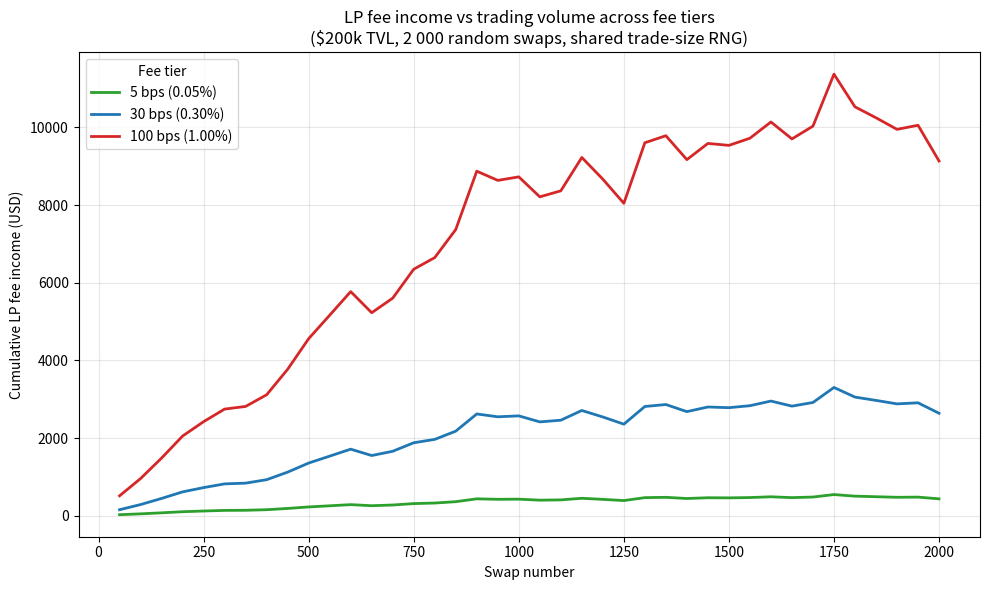
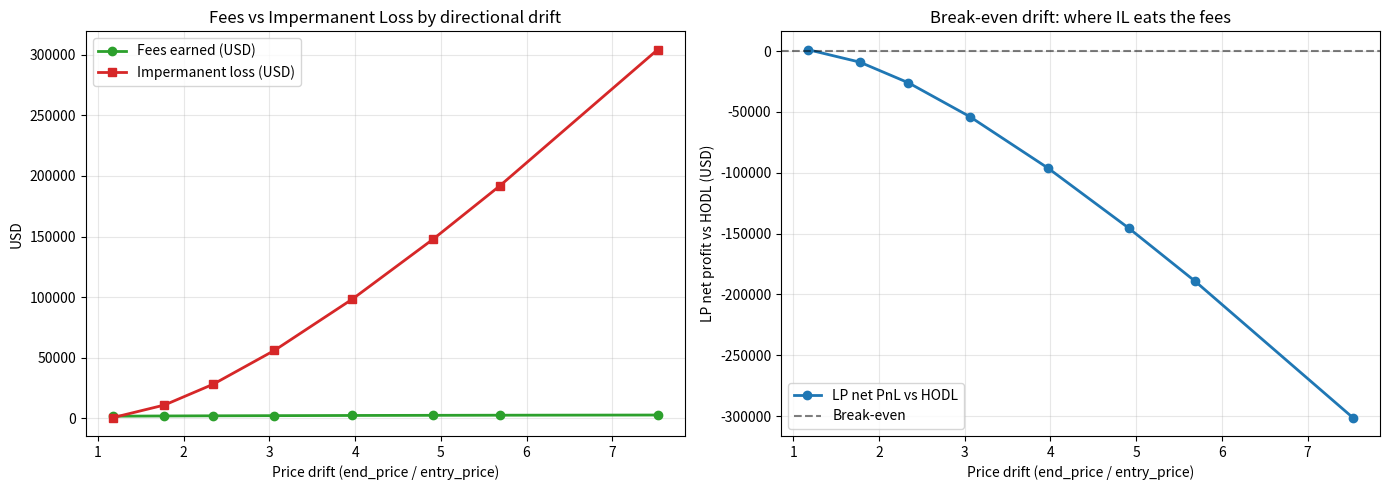

Recreate these plots in Python, in order.
import math
import random

import numpy as np
import matplotlib.pyplot as plt

%matplotlib inline
plt.rcParams["figure.figsize"] = (10, 6)
plt.rcParams["figure.dpi"] = 100

class UniswapV2Pool:
    def __init__(self, reserve_x: float, reserve_y: float, fee_bps: int = 30):
        self.reserve_x = reserve_x
        self.reserve_y = reserve_y
        self.fee_bps = fee_bps
        self.total_shares = 0.0
        self.lp_positions = {}   # provider -> shares
        self.lp_entry_k = {}     # provider -> k at deposit time

    @property
    def k(self) -> float:
        return self.reserve_x * self.reserve_y

    @property
    def price(self) -> float:
        return self.reserve_y / self.reserve_x

    @property
    def fee_rate(self) -> float:
        return self.fee_bps / 10_000

    def __repr__(self) -> str:
        price_str = f"{self.price:.4f}" if self.reserve_x > 0 else "n/a"
        return (f"UniswapV2Pool(reserve_x={self.reserve_x:.4f}, reserve_y={self.reserve_y:.4f}, "
                f"price={price_str}, k={self.k:.2f})")

    # ----- Swap methods (from Part 1) -----

    def get_amount_out(self, amount_in: float, token: str) -> float:
        assert token in ('x', 'y'), "token must be 'x' or 'y'"
        if token == 'x':
            reserve_in, reserve_out = self.reserve_x, self.reserve_y
        else:
            reserve_in, reserve_out = self.reserve_y, self.reserve_x
        amount_in_with_fee = amount_in * (1 - self.fee_rate)
        return (reserve_out * amount_in_with_fee) / (reserve_in + amount_in_with_fee)

    def swap(self, amount_in: float, token: str) -> float:
        k_before = self.k
        amount_out = self.get_amount_out(amount_in, token)
        if token == 'x':
            self.reserve_x += amount_in
            self.reserve_y -= amount_out
        else:
            self.reserve_y += amount_in
            self.reserve_x -= amount_out
        assert self.k >= k_before * 0.99999999, f"k decreased! {self.k} < {k_before}"
        return amount_out

    # ----- LP methods (Part 3) -----

    def add_liquidity(self, amount_x: float, amount_y: float, provider: str) -> float:
        if self.total_shares == 0:
            # First deposit: seed the pool and mint sqrt(x*y) shares.
            self.reserve_x = amount_x
            self.reserve_y = amount_y
            shares = math.sqrt(amount_x * amount_y)
        else:
            # Subsequent deposit: enforce the current ratio by recomputing amount_y
            # from amount_x. Depositing off-ratio would shift the price for free.
            amount_y = amount_x * (self.reserve_y / self.reserve_x)
            shares = (amount_x / self.reserve_x) * self.total_shares
            self.reserve_x += amount_x
            self.reserve_y += amount_y

        self.total_shares += shares
        self.lp_positions[provider] = self.lp_positions.get(provider, 0.0) + shares
        self.lp_entry_k[provider] = self.k   # snapshot k for later fee calculation
        return shares

    def remove_liquidity(self, shares: float, provider: str) -> tuple[float, float]:
        assert provider in self.lp_positions, "Unknown provider"
        assert self.lp_positions[provider] >= shares, "Insufficient shares"

        ownership = shares / self.total_shares
        amount_x = ownership * self.reserve_x
        amount_y = ownership * self.reserve_y

        self.reserve_x -= amount_x
        self.reserve_y -= amount_y
        self.total_shares -= shares
        self.lp_positions[provider] -= shares
        return amount_x, amount_y

    def fees_earned(self, provider: str) -> dict:
        assert provider in self.lp_positions

        ownership = self.lp_positions[provider] / self.total_shares
        current_x = ownership * self.reserve_x
        current_y = ownership * self.reserve_y

        # Both reserves grow by sqrt(k/k_entry) under pure fee accrual.
        k_ratio = math.sqrt(self.k / self.lp_entry_k[provider])
        deposit_x = current_x / k_ratio
        deposit_y = current_y / k_ratio

        return {
            'deposit_x': deposit_x,
            'deposit_y': deposit_y,
            'current_x': current_x,
            'current_y': current_y,
            'fee_x': current_x - deposit_x,
            'fee_y': current_y - deposit_y,
        }

# Fresh pool, first deposit.
pool = UniswapV2Pool(reserve_x=0, reserve_y=0)

alice_shares = pool.add_liquidity(100, 200_000, 'Alice')
ownership_pct = pool.lp_positions['Alice'] / pool.total_shares * 100

print(f"Pool state:        {pool}")
print(f"Alice shares:      {alice_shares:,.4f}")
print(f"Alice ownership:   {ownership_pct:.2f}%")
print(f"Pool price (Y/X):  {pool.price:.2f}  (expected 2000.00)")

# Wrong-ratio deposit probe: Bob *attempts* 100 ETH / 100 000 USDC
# (price-implied pair would be 100 ETH / 200 000 USDC at the current ratio).
price_before = pool.price
reserves_before = (pool.reserve_x, pool.reserve_y)

bob_shares = pool.add_liquidity(100, 100_000, 'Bob')

print(f"Price before:   {price_before:.2f}")
print(f"Price after:    {pool.price:.2f}       (unchanged — ratio was silently corrected)")
print(f"Reserves before: reserve_x={reserves_before[0]:.2f}, reserve_y={reserves_before[1]:.2f}")
print(f"Reserves after:  reserve_x={pool.reserve_x:.2f}, reserve_y={pool.reserve_y:.2f}")
print(f"Bob shares:     {bob_shares:,.4f}")
print(f"Bob ownership:  {pool.lp_positions['Bob'] / pool.total_shares * 100:.2f}%")

random.seed(42)
pool = UniswapV2Pool(reserve_x=0, reserve_y=0)

deposit_x, deposit_y = 100.0, 200_000.0
shares = pool.add_liquidity(deposit_x, deposit_y, 'Alice')

# 100 random swaps, each up to 2% of the relevant reserve.
for _ in range(100):
    token = random.choice(['x', 'y'])
    reserve = pool.reserve_x if token == 'x' else pool.reserve_y
    amount = random.uniform(0.0001, 0.02) * reserve
    pool.swap(amount, token)

withdrawn_x, withdrawn_y = pool.remove_liquidity(shares, 'Alice')

print(f"Deposit:    {deposit_x:,.6f} ETH   {deposit_y:,.6f} USDC")
print(f"Withdrawal: {withdrawn_x:,.6f} ETH   {withdrawn_y:,.6f} USDC")
print(f"Difference: {withdrawn_x - deposit_x:+.6f} ETH   {withdrawn_y - deposit_y:+.6f} USDC")
print(f"Pool after: {pool}  (should be empty)")

random.seed(42)
pool = UniswapV2Pool(reserve_x=0, reserve_y=0)
pool.add_liquidity(100, 200_000, 'Alice')

print("Immediately after deposit (no swaps yet):")
for key, val in pool.fees_earned('Alice').items():
    print(f"  {key:>10}: {val:,.8f}")

# 1000 random swaps.
for _ in range(1000):
    token = random.choice(['x', 'y'])
    reserve = pool.reserve_x if token == 'x' else pool.reserve_y
    amount = random.uniform(0.0001, 0.02) * reserve
    pool.swap(amount, token)

print("\nAfter 1 000 swaps:")
fees1 = pool.fees_earned('Alice')
for key, val in fees1.items():
    print(f"  {key:>10}: {val:,.6f}")
fee_usd_1 = fees1['fee_x'] * pool.price + fees1['fee_y']
print(f"  fee_usd  : {fee_usd_1:,.2f}")

# 1000 more swaps.
for _ in range(1000):
    token = random.choice(['x', 'y'])
    reserve = pool.reserve_x if token == 'x' else pool.reserve_y
    amount = random.uniform(0.0001, 0.02) * reserve
    pool.swap(amount, token)

print("\nAfter 2 000 swaps:")
fees2 = pool.fees_earned('Alice')
for key, val in fees2.items():
    print(f"  {key:>10}: {val:,.6f}")
fee_usd_2 = fees2['fee_x'] * pool.price + fees2['fee_y']
print(f"  fee_usd  : {fee_usd_2:,.2f}")

print(f"\nFee USD grew from {fee_usd_1:,.2f} -> {fee_usd_2:,.2f}  "
      f"(monotone increase: {fee_usd_2 >= fee_usd_1})")

def simulate_trading(pool, n_swaps=1000, max_trade_pct=0.02):
    """Run `n_swaps` random swaps against `pool`, up to `max_trade_pct` of the relevant reserve each."""
    for _ in range(n_swaps):
        token = random.choice(['x', 'y'])
        reserve = pool.reserve_x if token == 'x' else pool.reserve_y
        amount = random.uniform(0.0001, max_trade_pct) * reserve
        pool.swap(amount, token)

fee_tiers = [5, 30, 100]                      # 0.05%, 0.30%, 1.00%
colors    = ['#2ca02c', '#1f77b4', '#d62728']
n_swaps, record_every = 2000, 50

plt.figure()

final_fee_usd = {}
for fee_bps, color in zip(fee_tiers, colors):
    # Fresh pool per tier, identical RNG seed -> identical trade sizes per step.
    random.seed(2024)
    pool = UniswapV2Pool(reserve_x=0, reserve_y=0, fee_bps=fee_bps)
    pool.add_liquidity(50, 100_000, 'Alice')  # $200 000 TVL (50 ETH · 2000 + 100 000 USDC)

    swap_numbers, fee_usds = [], []
    for i in range(1, n_swaps + 1):
        token = random.choice(['x', 'y'])
        reserve = pool.reserve_x if token == 'x' else pool.reserve_y
        amount = random.uniform(0.0001, 0.02) * reserve
        pool.swap(amount, token)

        if i % record_every == 0:
            fees = pool.fees_earned('Alice')
            fee_usd = fees['fee_x'] * pool.price + fees['fee_y']
            swap_numbers.append(i)
            fee_usds.append(fee_usd)

    final_fee_usd[fee_bps] = fee_usds[-1]
    plt.plot(swap_numbers, fee_usds, label=f'{fee_bps} bps ({fee_bps/100:.2f}%)',
             color=color, linewidth=2)

plt.xlabel('Swap number')
plt.ylabel('Cumulative LP fee income (USD)')
plt.title('LP fee income vs trading volume across fee tiers\n($200k TVL, 2 000 random swaps, shared trade-size RNG)')
plt.legend(title='Fee tier')
plt.grid(True, alpha=0.3)
plt.tight_layout()
plt.show()

print("Final cumulative fee income after 2 000 swaps:")
for fee_bps, amount in final_fee_usd.items():
    print(f"  {fee_bps:>3} bps -> ${amount:>9,.2f}")

def run_drift_experiment(p_buy: float, n_swaps: int = 3000, seed: int = 7):
    """
    Directional simulation. p_buy is the probability of a buy (trader sends USDC,
    receives ETH -> pushes ETH price up). Each trade has a near-constant USD
    notional (~$200, i.e. 0.1% of initial TVL) so drift stays in a realistic
    range even under heavy bias. Returns Alice's end-state economics.
    """
    random.seed(seed)
    pool = UniswapV2Pool(reserve_x=0, reserve_y=0, fee_bps=30)

    deposit_x, deposit_y = 50.0, 100_000.0
    pool.add_liquidity(deposit_x, deposit_y, 'Alice')
    entry_price = pool.price

    trade_notional_usd = 200.0   # ~0.1% of $200k TVL

    for _ in range(n_swaps):
        notional = trade_notional_usd * random.uniform(0.5, 1.5)
        if random.random() < p_buy:
            # Buy ETH with USDC -> pushes ETH price up.
            pool.swap(notional, 'y')
        else:
            # Sell ETH for USDC -> pushes ETH price down.
            pool.swap(notional / pool.price, 'x')

    fees = pool.fees_earned('Alice')
    end_price = pool.price

    ownership = pool.lp_positions['Alice'] / pool.total_shares
    current_x = ownership * pool.reserve_x
    current_y = ownership * pool.reserve_y
    lp_value_usd = current_x * end_price + current_y

    # HODL counterfactual: original 50 ETH + 100 000 USDC at the *new* price.
    hold_value_usd = deposit_x * end_price + deposit_y

    fee_usd = fees['fee_x'] * end_price + fees['fee_y']

    # Isolate IL from fees: subtract fees out of LP value, compare vs HODL.
    il_usd = hold_value_usd - (lp_value_usd - fee_usd)
    net_pnl_usd = lp_value_usd - hold_value_usd
    price_drift = end_price / entry_price

    return {
        'p_buy': p_buy,
        'entry_price': entry_price,
        'end_price': end_price,
        'price_drift': price_drift,
        'fee_usd': fee_usd,
        'lp_value_usd': lp_value_usd,
        'hold_value_usd': hold_value_usd,
        'il_usd': il_usd,
        'net_pnl_usd': net_pnl_usd,
    }


p_buys = [0.50, 0.52, 0.54, 0.56, 0.58, 0.60, 0.62, 0.65]
results = [run_drift_experiment(p) for p in p_buys]

print(f"{'p_buy':>6} {'drift':>8} {'end_px':>10} {'fees':>12} {'IL':>12} {'net PnL':>13}")
print('-' * 65)
for r in results:
    print(f"{r['p_buy']:>6.2f} {r['price_drift']:>7.3f}x "
          f"{r['end_price']:>9,.1f} "
          f"${r['fee_usd']:>10,.2f} ${r['il_usd']:>10,.2f} ${r['net_pnl_usd']:>+11,.2f}")


drifts  = [r['price_drift']    for r in results]
fees    = [r['fee_usd']        for r in results]
ils     = [r['il_usd']         for r in results]
netpnls = [r['net_pnl_usd']    for r in results]

fig, (ax1, ax2) = plt.subplots(1, 2, figsize=(14, 5))

# Left: Fees vs IL
ax1.plot(drifts, fees, marker='o', label='Fees earned (USD)',           color='#2ca02c', linewidth=2)
ax1.plot(drifts, ils,  marker='s', label='Impermanent loss (USD)',      color='#d62728', linewidth=2)
ax1.set_xlabel('Price drift (end_price / entry_price)')
ax1.set_ylabel('USD')
ax1.set_title('Fees vs Impermanent Loss by directional drift')
ax1.legend()
ax1.grid(True, alpha=0.3)

# Right: net PnL crossover
ax2.plot(drifts, netpnls, marker='o', color='#1f77b4', linewidth=2, label='LP net PnL vs HODL')
ax2.axhline(0, color='black', linestyle='--', alpha=0.5, label='Break-even')
ax2.set_xlabel('Price drift (end_price / entry_price)')
ax2.set_ylabel('LP net profit vs HODL (USD)')
ax2.set_title('Break-even drift: where IL eats the fees')
ax2.legend()
ax2.grid(True, alpha=0.3)

plt.tight_layout()
plt.show()
